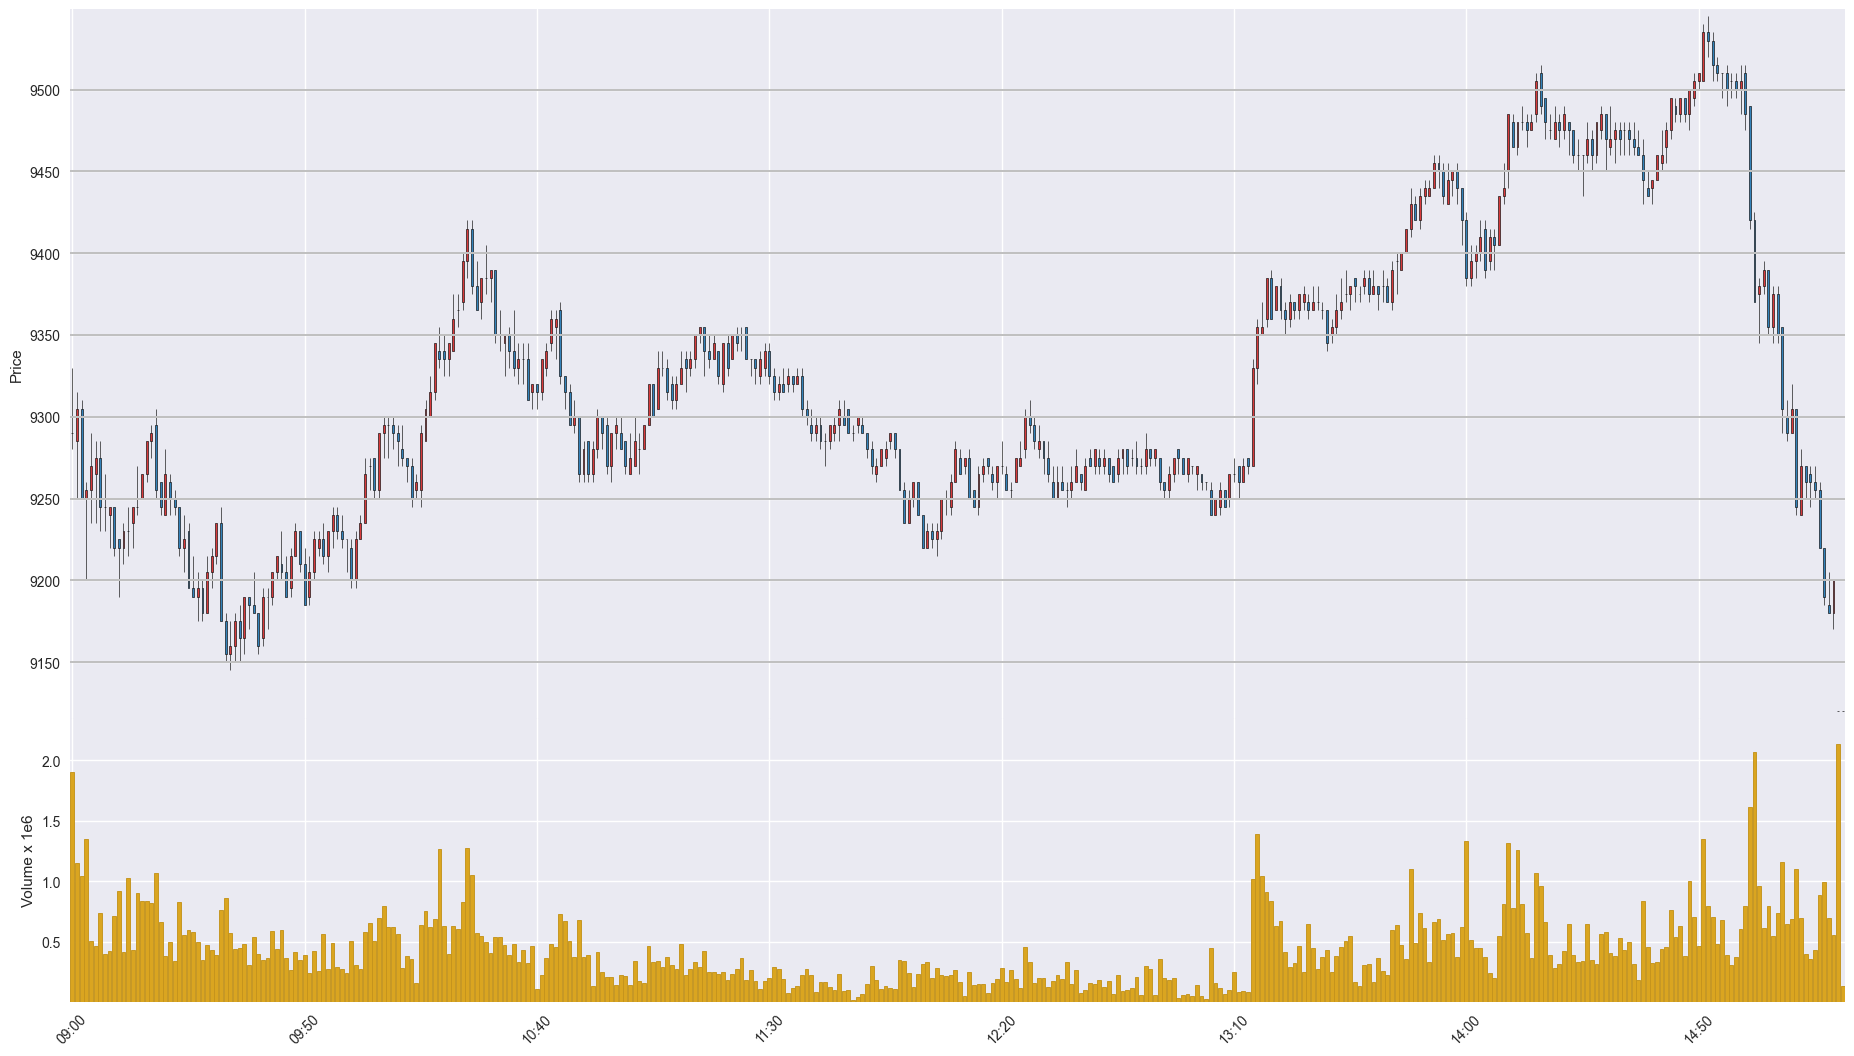

Data behind this chart, as committed beside it:
Time, Open, High, Low, Close, Volume
202004080900, 9290, 9330, 9280, 9290, 1900718
202004080901, 9285, 9315, 9250, 9305, 1154869
202004080902, 9305, 9310, 9250, 9250, 1046923
202004080903, 9250, 9260, 9200, 9255, 1349785
202004080904, 9255, 9290, 9235, 9270, 506358
202004080905, 9265, 9285, 9235, 9275, 462392
202004080906, 9275, 9285, 9230, 9245, 738279
202004080907, 9245, 9265, 9230, 9245, 403362
202004080908, 9240, 9245, 9220, 9245, 424083
202004080909, 9245, 9245, 9215, 9220, 713898
202004080910, 9225, 9225, 9190, 9220, 922089
202004080911, 9220, 9235, 9210, 9230, 418779
202004080912, 9230, 9245, 9215, 9230, 1031147
202004080913, 9235, 9245, 9220, 9245, 433731
202004080914, 9245, 9270, 9240, 9245, 904360
202004080915, 9250, 9265, 9250, 9265, 834513
202004080916, 9265, 9285, 9260, 9285, 837316
202004080917, 9285, 9295, 9275, 9290, 825293
202004080918, 9295, 9305, 9250, 9255, 1072161
202004080919, 9260, 9260, 9240, 9245, 662800
202004080920, 9240, 9280, 9240, 9265, 383549
202004080921, 9260, 9265, 9240, 9250, 495732
202004080922, 9250, 9255, 9240, 9245, 345707
202004080923, 9245, 9245, 9215, 9220, 826516
202004080924, 9220, 9240, 9205, 9225, 557184
202004080925, 9230, 9235, 9195, 9195, 602108
202004080926, 9195, 9215, 9190, 9190, 582291
202004080927, 9190, 9205, 9175, 9195, 501047
202004080928, 9195, 9200, 9175, 9180, 353572
202004080929, 9180, 9215, 9180, 9205, 476910
202004080930, 9205, 9220, 9195, 9215, 434332
202004080931, 9215, 9235, 9210, 9235, 392651
202004080932, 9235, 9245, 9175, 9175, 759912
202004080933, 9175, 9180, 9150, 9155, 864303
202004080934, 9155, 9175, 9145, 9160, 570615
202004080935, 9160, 9180, 9150, 9175, 443078
202004080936, 9175, 9185, 9150, 9165, 450677
202004080937, 9165, 9190, 9155, 9190, 478866
202004080938, 9190, 9190, 9170, 9185, 313212
202004080939, 9185, 9205, 9180, 9180, 544009
202004080940, 9180, 9180, 9155, 9160, 404266
202004080941, 9165, 9195, 9160, 9190, 350471
202004080942, 9190, 9195, 9170, 9190, 370887
202004080943, 9190, 9205, 9185, 9205, 588693
202004080944, 9205, 9215, 9200, 9215, 444800
202004080945, 9210, 9230, 9200, 9205, 598396
202004080946, 9205, 9215, 9190, 9190, 363971
202004080947, 9195, 9220, 9190, 9215, 266488
202004080948, 9215, 9235, 9215, 9230, 412870
202004080949, 9230, 9230, 9205, 9210, 351335
202004080950, 9210, 9220, 9185, 9185, 388490
202004080951, 9190, 9215, 9185, 9205, 246012
202004080952, 9205, 9230, 9200, 9225, 428358
202004080953, 9220, 9230, 9215, 9225, 256720
202004080954, 9225, 9235, 9210, 9215, 561616
202004080955, 9215, 9230, 9205, 9230, 280723
202004080956, 9230, 9245, 9220, 9240, 492979
202004080957, 9240, 9245, 9225, 9230, 292212
202004080958, 9230, 9240, 9220, 9225, 272756
202004080959, 9225, 9225, 9205, 9225, 245945
... 322 more rows
